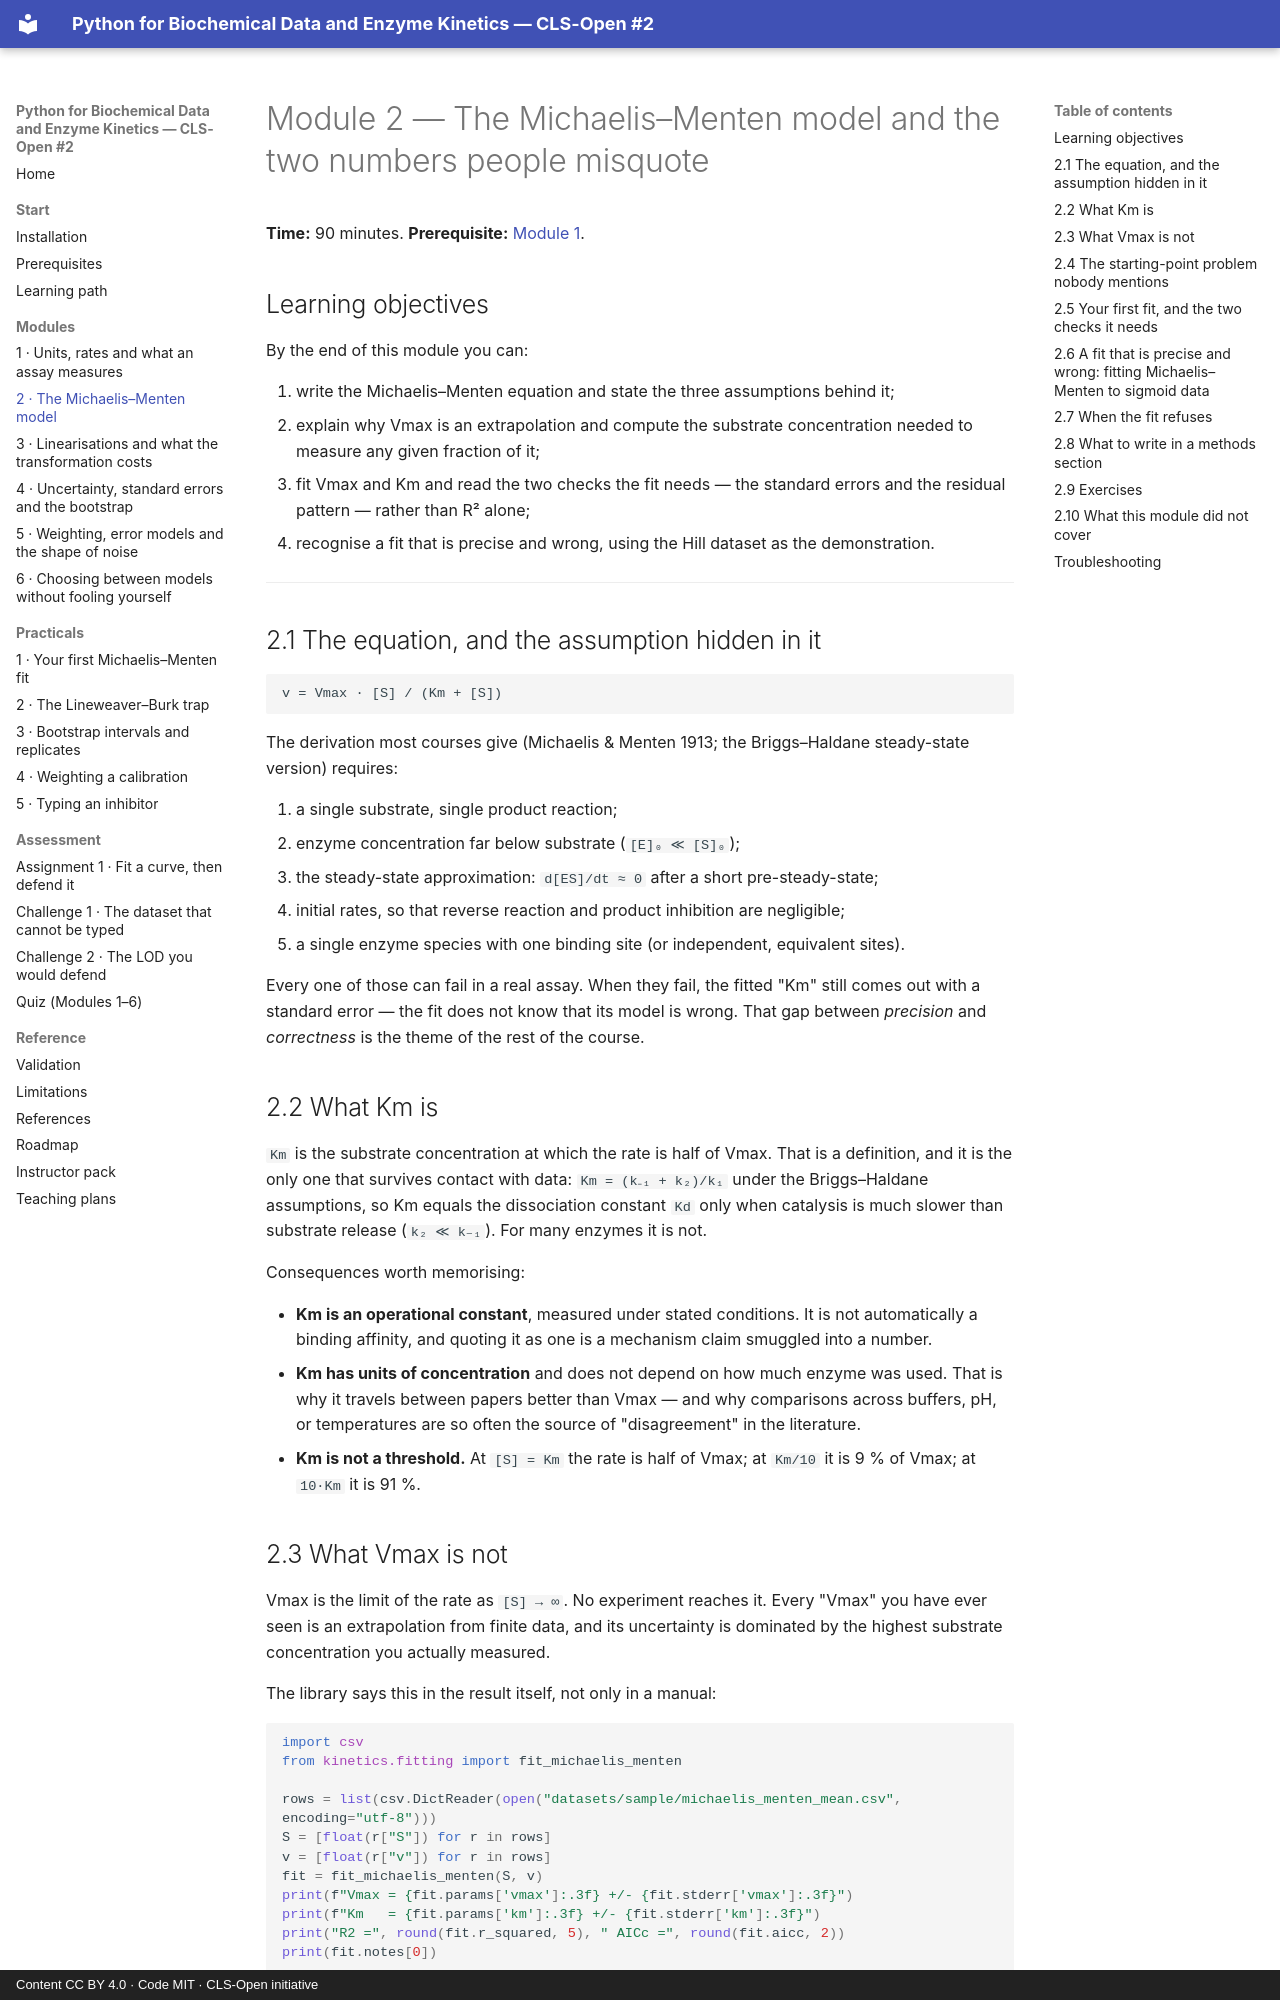

repository: CLS-Open/python-for-biochemists · page: modules/02-the-michaelis-menten-model-and-the-two-numbers-people-misquote/index.html · generator: mkdocs · copyright: Content CC BY 4.0 · Code MIT · CLS-Open initiative

# Module 2 — The Michaelis–Menten model and the two numbers people misquote

**Time:** 90 minutes. **Prerequisite:** [Module 1](01-units-rates-and-what-an-assay-measures.md).

## Learning objectives

By the end of this module you can:

1. write the Michaelis–Menten equation and state the three assumptions behind it;
2. explain why Vmax is an extrapolation and compute the substrate concentration needed to
   measure any given fraction of it;
3. fit Vmax and Km and read the two checks the fit needs — the standard errors and the residual
   pattern — rather than R² alone;
4. recognise a fit that is precise and wrong, using the Hill dataset as the demonstration.

---

## 2.1 The equation, and the assumption hidden in it

```
v = Vmax · [S] / (Km + [S])
```

The derivation most courses give (Michaelis & Menten 1913; the Briggs–Haldane
steady-state version) requires:

1. a single substrate, single product reaction;
2. enzyme concentration far below substrate (`[E]₀ ≪ [S]₀`);
3. the steady-state approximation: `d[ES]/dt ≈ 0` after a short pre-steady-state;
4. initial rates, so that reverse reaction and product inhibition are negligible;
5. a single enzyme species with one binding site (or independent, equivalent sites).

Every one of those can fail in a real assay. When they fail, the fitted "Km" still comes
out with a standard error — the fit does not know that its model is wrong. That gap between
*precision* and *correctness* is the theme of the rest of the course.

## 2.2 What Km is

`Km` is the substrate concentration at which the rate is half of Vmax. That is a
definition, and it is the only one that survives contact with data: `Km = (k₋₁ + k₂)/k₁`
under the Briggs–Haldane assumptions, so Km equals the dissociation constant `Kd` only when
catalysis is much slower than substrate release (`k₂ ≪ k₋₁`). For many enzymes it is not.

Consequences worth memorising:

* **Km is an operational constant**, measured under stated conditions. It is not
  automatically a binding affinity, and quoting it as one is a mechanism claim smuggled
  into a number.
* **Km has units of concentration** and does not depend on how much enzyme was used. That
  is why it travels between papers better than Vmax — and why comparisons across buffers,
  pH, or temperatures are so often the source of "disagreement" in the literature.
* **Km is not a threshold.** At `[S] = Km` the rate is half of Vmax; at `Km/10` it is 9 %
  of Vmax; at `10·Km` it is 91 %.
